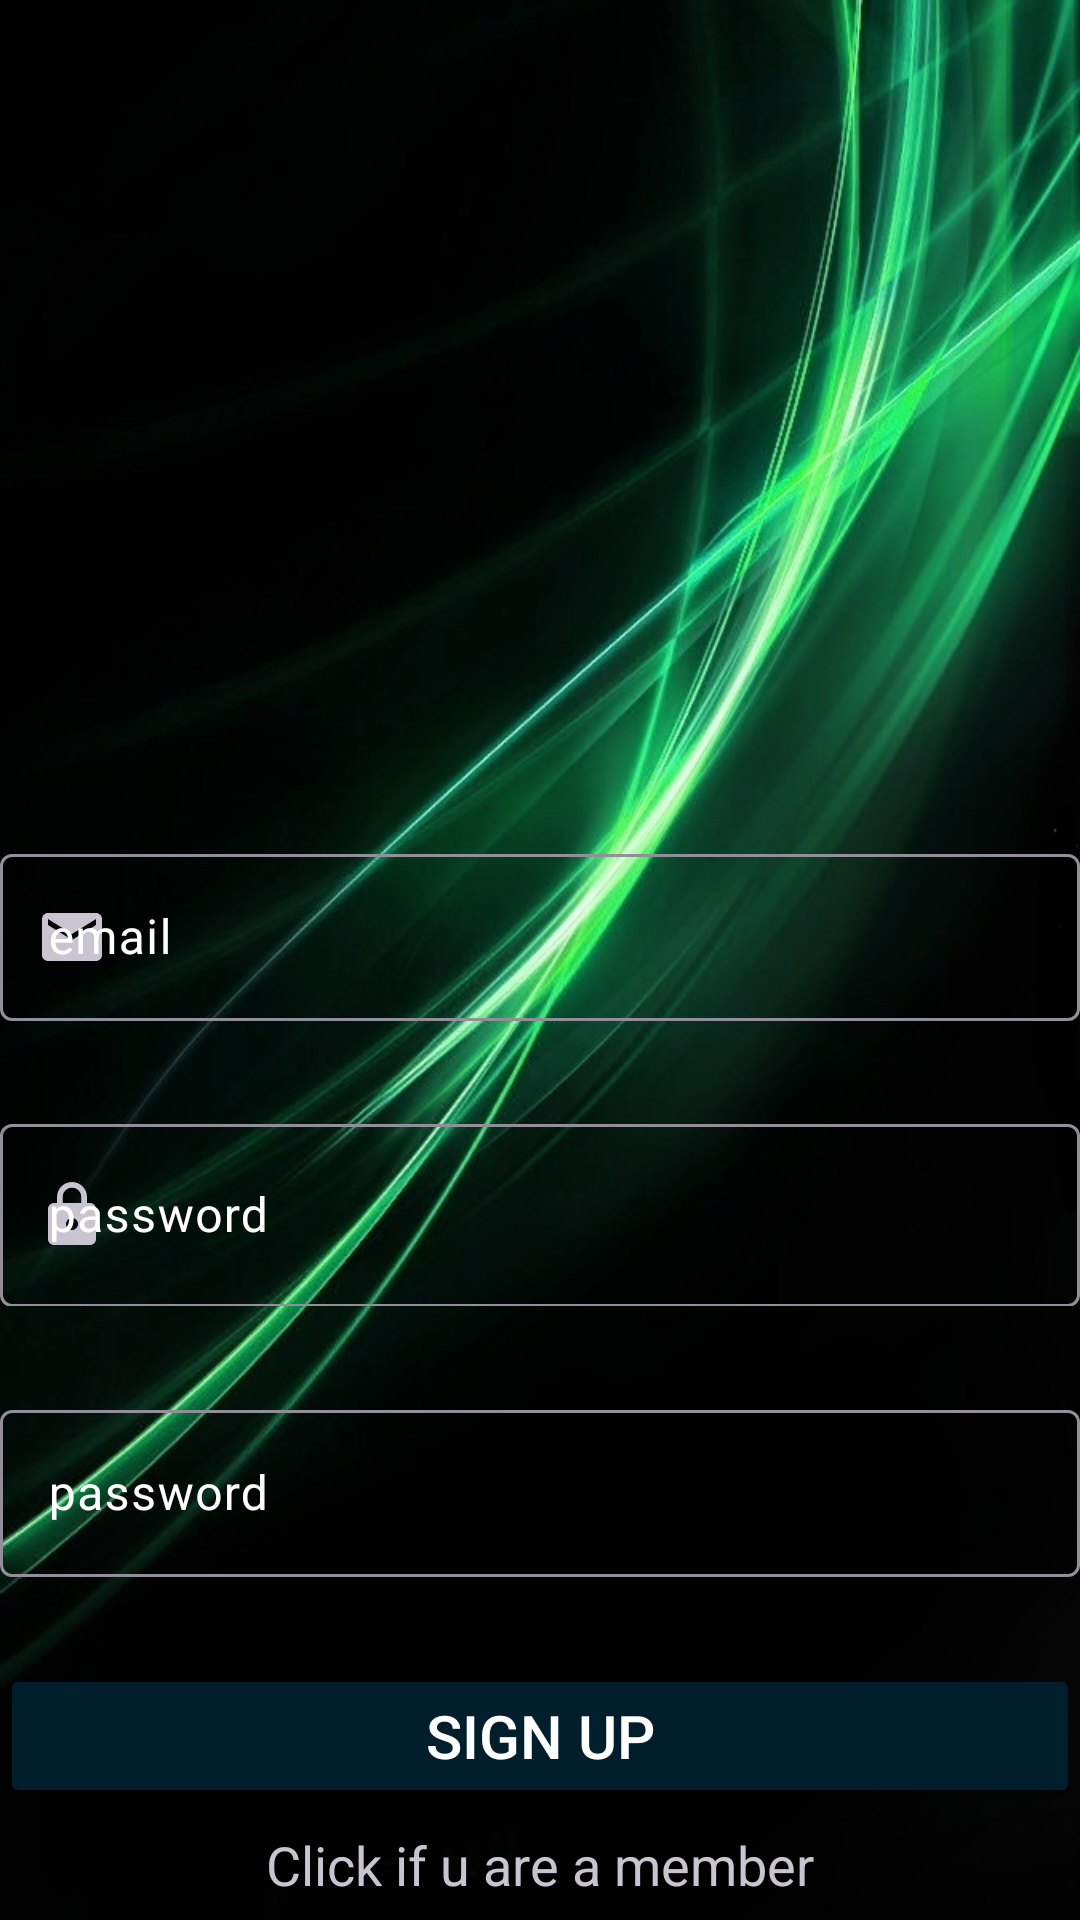

Layout XML and referenced resources for this Android screen:
<!-- AndroidManifest.xml: application theme Theme.ZdejciaApp -->
<!-- res/layout/activity_sign_up.xml -->
<?xml version="1.0" encoding="utf-8"?>
<androidx.constraintlayout.widget.ConstraintLayout xmlns:android="http://schemas.android.com/apk/res/android"
    xmlns:app="http://schemas.android.com/apk/res-auto"
    android:layout_width="match_parent"
    android:layout_height="match_parent"
    android:background="@drawable/app_tlo">
    <Button
        android:id="@+id/button"
        android:layout_width="0dp"
        android:layout_height="48dp"
        android:layout_marginBottom="8dp"
        android:text="Sign Up"
        android:textColor="@android:color/white"
        android:backgroundTint="@color/material_dynamic_primary10"
        android:textSize="20sp"
        app:layout_constraintBottom_toBottomOf="parent"
        app:layout_constraintEnd_toEndOf="parent"
        app:layout_constraintHorizontal_bias="1.0"
        app:layout_constraintStart_toStartOf="parent"
        app:layout_constraintTop_toBottomOf="@+id/textInputLayout9" />

    <com.google.android.material.textfield.TextInputLayout

        android:id="@+id/textInputLayout7"
        android:layout_width="0dp"
        android:layout_height="61dp"
        android:layout_marginTop="250dp"
        android:textColorHint="@color/white"
        app:helperText="Required"
        app:layout_constraintBottom_toTopOf="@+id/textInputLayout8"
        app:layout_constraintEnd_toEndOf="parent"
        app:layout_constraintStart_toStartOf="parent"
        app:layout_constraintTop_toTopOf="parent"
        app:startIconDrawable="@drawable/email_icon">

        <com.google.android.material.textfield.TextInputEditText
            android:id="@+id/emailEt"
            android:layout_width="match_parent"
            android:layout_height="wrap_content"
            android:hint="email"
            android:maxLength="40"
            android:singleLine="true" />
    </com.google.android.material.textfield.TextInputLayout>

    <com.google.android.material.textfield.TextInputLayout
        android:id="@+id/textInputLayout8"
        android:layout_width="0dp"
        android:layout_height="66dp"
        app:counterMaxLength="20"
        app:layout_constraintBottom_toTopOf="@+id/textInputLayout9"
        app:layout_constraintEnd_toEndOf="parent"
        android:textColorHint="@color/white"
        app:layout_constraintStart_toStartOf="parent"
        app:startIconDrawable="@drawable/lock"
        app:layout_constraintTop_toBottomOf="@+id/textInputLayout7">

        <com.google.android.material.textfield.TextInputEditText
            android:id="@+id/passET"
            android:layout_width="match_parent"
            android:layout_height="61dp"
            android:hint="password"
            android:maxLength="30"
            android:singleLine="true"
            app:helperText="Required" />
    </com.google.android.material.textfield.TextInputLayout>



    <com.google.android.material.textfield.TextInputLayout
        android:id="@+id/textInputLayout9"
        android:layout_width="0dp"
        android:layout_height="61dp"
        app:layout_constraintBottom_toTopOf="@+id/button"
        app:layout_constraintEnd_toEndOf="@+id/textInputLayout8"
        app:startIconDrawable="@drawable/lock_icon"
        android:textColorHint="@color/white"

        app:layout_constraintStart_toStartOf="@+id/textInputLayout8"
        app:layout_constraintTop_toBottomOf="@+id/textInputLayout8">

        <com.google.android.material.textfield.TextInputEditText
            android:id="@+id/confirmPassEt"
            android:layout_width="match_parent"
            android:layout_height="wrap_content"
            android:hint="password"
            android:maxLength="30"
            android:singleLine="true" />
    </com.google.android.material.textfield.TextInputLayout>

    <TextView
        android:id="@+id/textView1"
        android:layout_width="wrap_content"
        android:layout_height="wrap_content"
        android:text="Click if u are a member"
        app:layout_constraintBottom_toBottomOf="parent"
        app:layout_constraintEnd_toEndOf="parent"
        app:layout_constraintStart_toStartOf="parent"
        app:layout_constraintTop_toBottomOf="@+id/button"
        android:textSize="18dp"/>

</androidx.constraintlayout.widget.ConstraintLayout>
<!-- resources referenced by this layout -->
<resources>
  <color name="white">#FFFFFFFF</color>
  <!-- drawable app_tlo: png bitmap (drawable, 714722 bytes) -->
  <!-- drawable email_icon (drawable) -->
  <vector android:height="24dp" android:tint="#FFFFFF"
      android:viewportHeight="24" android:viewportWidth="24"
      android:width="24dp" xmlns:android="http://schemas.android.com/apk/res/android">
      <path android:fillColor="@android:color/holo_red_dark" android:pathData="M20,4L4,4c-1.1,0 -1.99,0.9 -1.99,2L2,18c0,1.1 0.9,2 2,2h16c1.1,0 2,-0.9 2,-2L22,6c0,-1.1 -0.9,-2 -2,-2zM20,8l-8,5 -8,-5L4,6l8,5 8,-5v2z"/>
  </vector>
  <!-- drawable lock (drawable) -->
  <vector android:height="24dp" android:tint="#E20000"
      android:viewportHeight="24" android:viewportWidth="24"
      android:width="24dp" xmlns:android="http://schemas.android.com/apk/res/android">
      <path android:fillColor="@android:color/white" android:pathData="M18,8h-1L17,6c0,-2.76 -2.24,-5 -5,-5S7,3.24 7,6v2L6,8c-1.1,0 -2,0.9 -2,2v10c0,1.1 0.9,2 2,2h12c1.1,0 2,-0.9 2,-2L20,10c0,-1.1 -0.9,-2 -2,-2zM12,17c-1.1,0 -2,-0.9 -2,-2s0.9,-2 2,-2 2,0.9 2,2 -0.9,2 -2,2zM15.1,8L8.9,8L8.9,6c0,-1.71 1.39,-3.1 3.1,-3.1 1.71,0 3.1,1.39 3.1,3.1v2z"/>
  </vector>
  <style name="Theme.ZdejciaApp" parent="Base.Theme.ZdejciaApp" />
  <style name="Base.Theme.ZdejciaApp" parent="Theme.Material3.Dark.NoActionBar">
          
          
      </style>
</resources>
